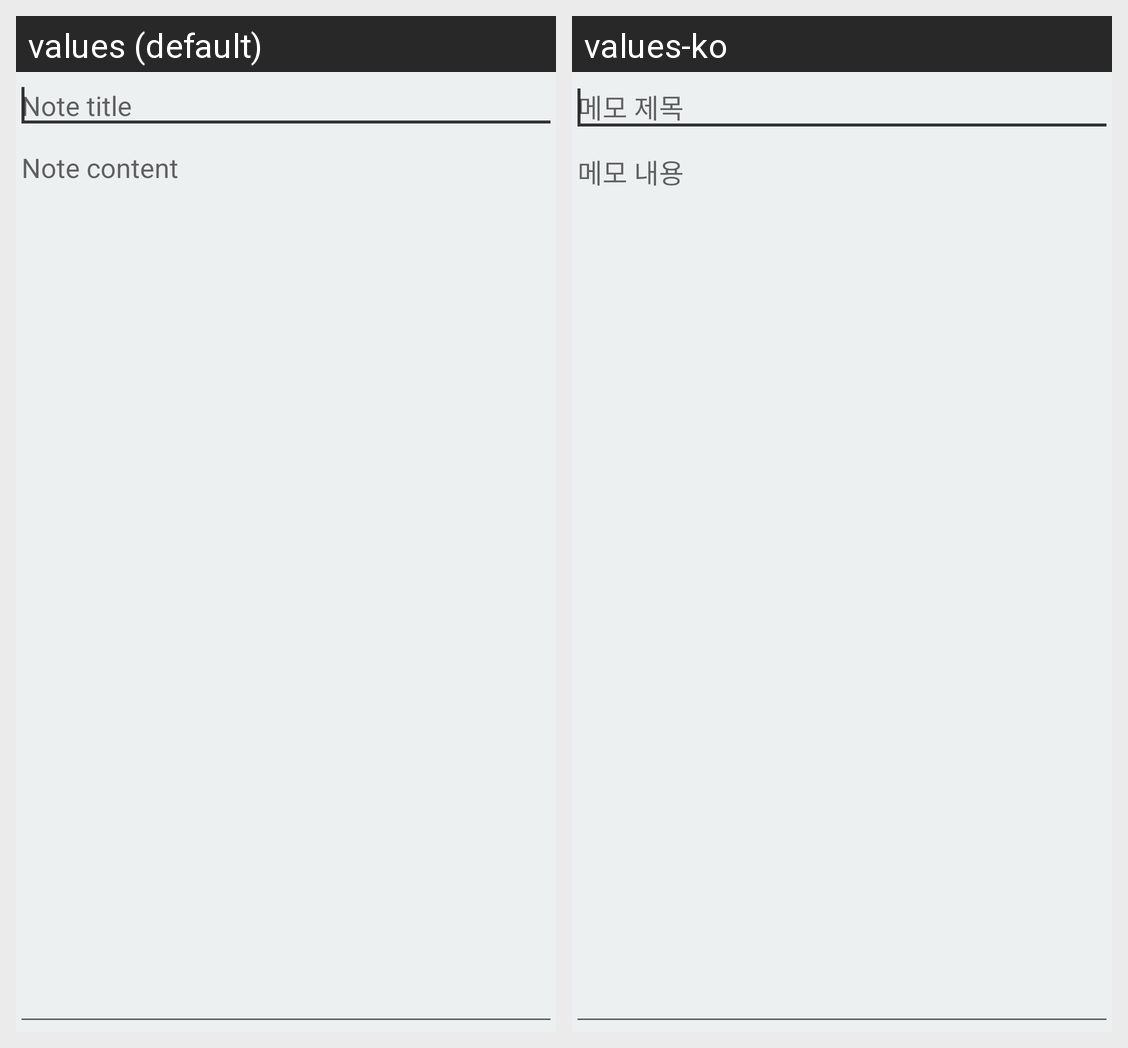

Strings drawn on this Android screen and how each of the app's shown locales translates them:
Android screen res/layout/new_note.xml rendered under 2 locales, left to right: values (default), values-ko. Device: Nexus 5 (rendered at 1080×1920; each locale shown at half size, 540×960, under a caption strip naming it); theme AppTheme.
Strings drawn on this screen, with the default value and each locale's value (text and hints the layout hard-codes, and strings that could not be matched under every locale, appear in the picture but are not listed):

new_note_title
  values: Note title
  values-ko: 메모 제목

new_note_content
  values: Note content
  values-ko: 메모 내용
